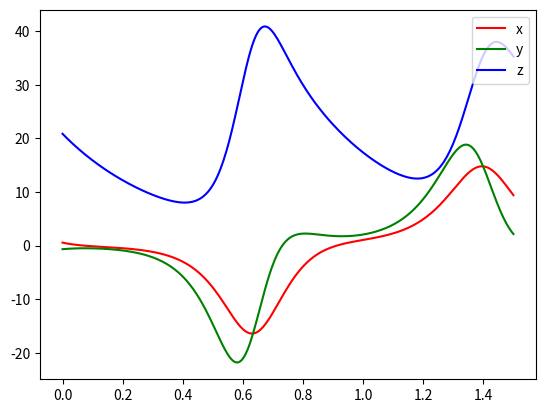

Write the Python code that produced this figure. (Note: this script raises an exception after producing the figure.)
import numpy as np
import matplotlib.pyplot as plt
import math


def lorenz63_rhs(u):
    """
    ODE右端项 : f(t, u) ，lorenz右端没有t， 所以是一元函数 f(u)
    :param u: 当前所在点，[x, y, z]
    :return: 计算右端项的值， 对于lorenz方程组，就相当于 [dx/dt, dy/dt ,dz/dt]
    """
    #
    du = np.ones_like(u)
    sigma = 10.0
    rho = 28.0
    beta = 8 / 3
    du[0] = sigma * (u[1] - u[0])
    du[1] = rho * u[0] - u[1] - u[0] * u[2]
    du[2] = u[0] * u[1] - beta * u[2]
    return du


if "__main__" == __name__:
    # 分数阶
    alpha = 0.99
    # 步长
    h = 0.005
    # 总点数
    total_points = 301
    t = np.arange(0., total_points * h, h)
    # u存储离散值
    u = np.zeros([total_points, 3])
    # 初值，对应蝴蝶状
    # u[0] = np.array([-4., 7., 15.])
    u[0] = np.array([0.55460613, -0.66932589, 20.8581486])
    # 隐式迭代收敛判断
    epsilon = 0.001
    for n in range(1, total_points):
        # 隐式迭代
        u_n_prev = u[n - 1].copy()
        while True:
            u[n] = math.gamma(2 - alpha) * h ** alpha * lorenz63_rhs(u_n_prev) + (
                    n ** (1 - alpha) - (n - 1) ** (1 - alpha)) * u[0]
            for k in range(1, n):
                u[n] -= ((n - k + 1) ** (1 - alpha) - 2 * (n - k) ** (1 - alpha) + (n - k - 1) ** (1 - alpha)) * u[k]

            if any(abs(u[n] - u_n_prev) > epsilon):
                u_n_prev = u[n].copy()
            else:
                break

    # 存储，用于神经网络的测试
    np.save(r'florenz63_rho_28_interval_0.005_total_point_301.npy', u)
    # 画图
    fig = plt.figure()
    ax = fig.add_subplot()
    ax.plot(t, u[:, 0], color='r', label='x')
    ax.plot(t, u[:, 1], color='g', label='y')
    ax.plot(t, u[:, 2], color='b', label='z')
    ax.legend(loc='upper right')
    plt.savefig('./figure/frac_ode_fdm_01_2d.png')
    plt.show()

    ax = plt.axes(projection='3d')
    ax.plot(u[:, 0], u[:, 1], u[:, 2], color='r')
    ax.set_xlabel('x')
    ax.set_ylabel('y')
    ax.set_zlabel('z')
    ax.set_title('florenz63')
    plt.savefig('./figure/frac_ode_fdm_01_3d.png')
    plt.show()
